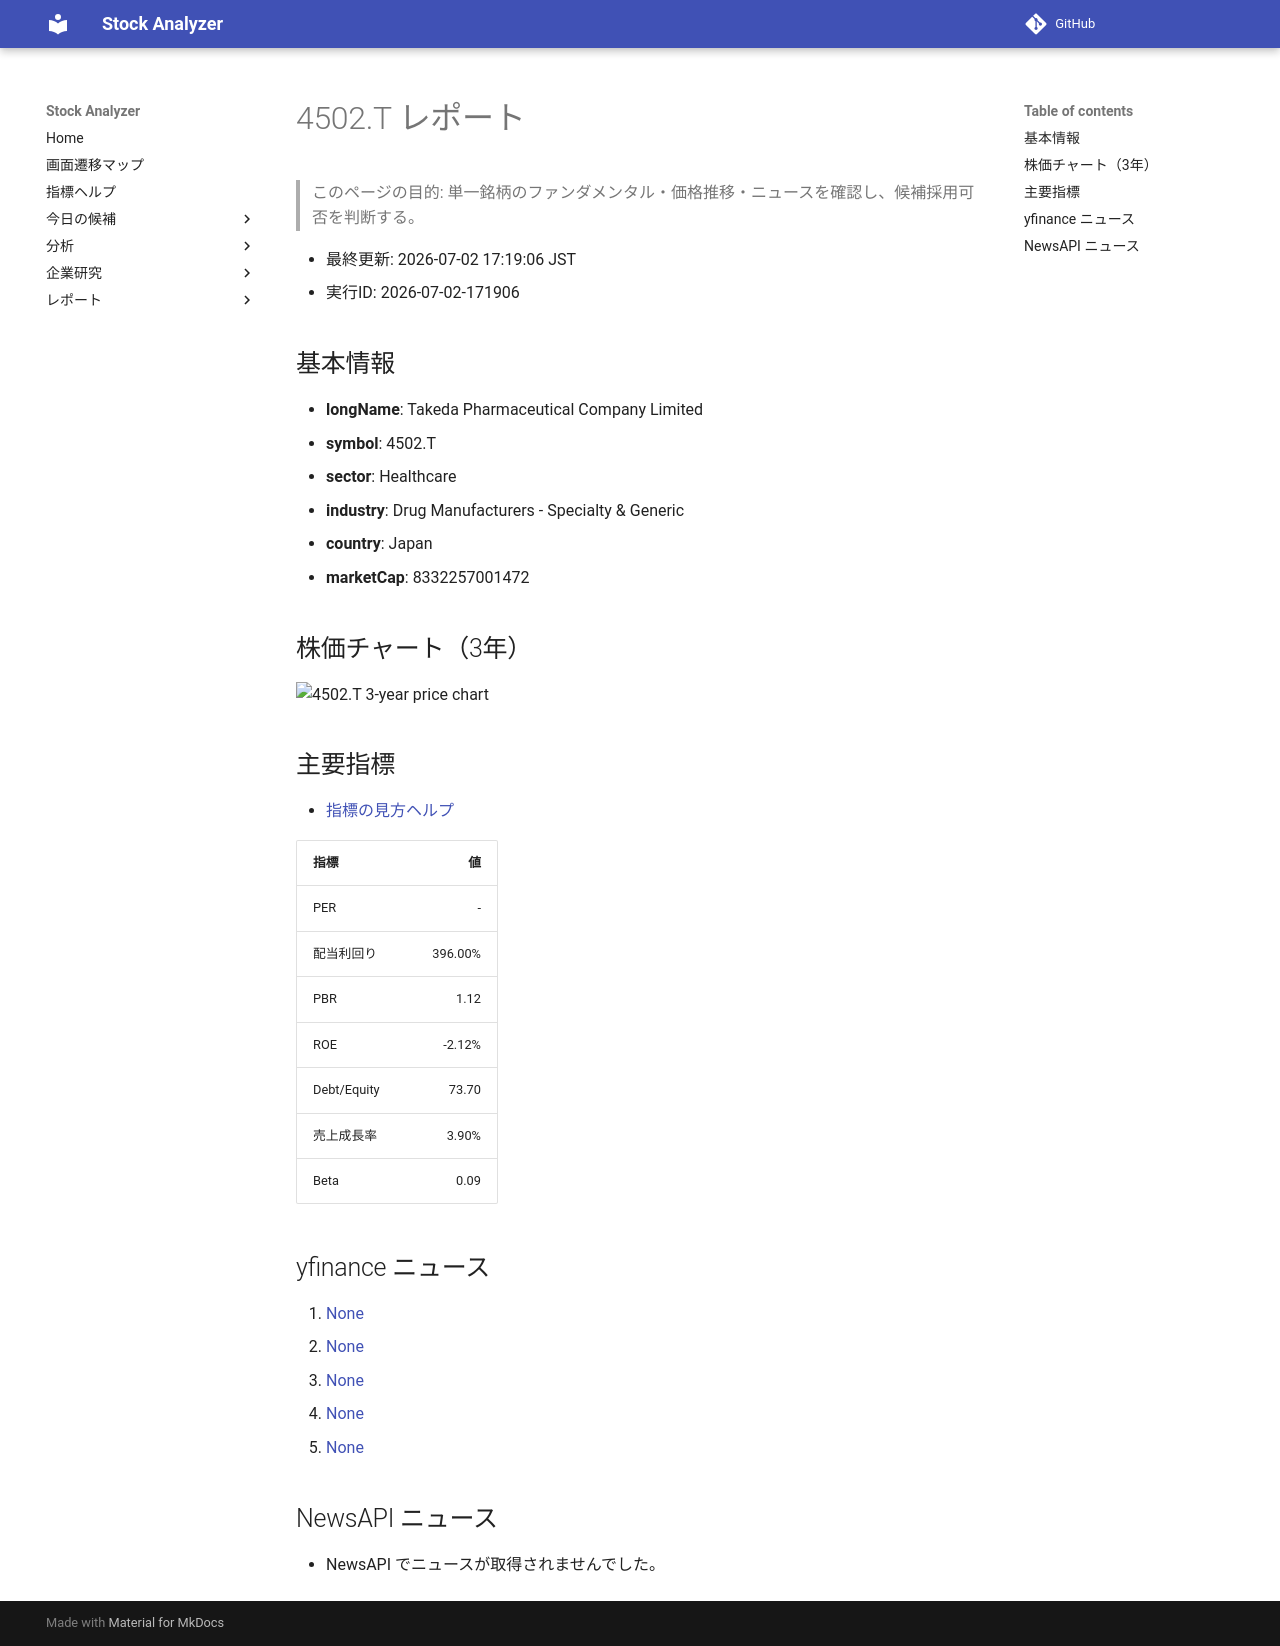

repository: Yumi-note/Making-APP · page: reports/2026-07-02/171906/4502_T/index.html · generator: mkdocs

# 4502.T レポート

> このページの目的: 単一銘柄のファンダメンタル・価格推移・ニュースを確認し、候補採用可否を判断する。

- 最終更新: 2026-07-02 17:19:06 JST
- 実行ID: 2026-07-02-171906

## 基本情報

- **longName**: Takeda Pharmaceutical Company Limited
- **symbol**: 4502.T
- **sector**: Healthcare
- **industry**: Drug Manufacturers - Specialty & Generic
- **country**: Japan
- **marketCap**: 8332257001472

## 株価チャート（3年）

![4502.T 3-year price chart](4502_T_3y.png)

## 主要指標

- [指標の見方ヘルプ](../../../../indicators.md)

| 指標 | 値 |
|---|---:|
| PER | - |
| 配当利回り | 396.00% |
| PBR | 1.12 |
| ROE | -2.12% |
| Debt/Equity | 73.70 |
| 売上成長率 | 3.90% |
| Beta | 0.09 |

## yfinance ニュース

1. [None](None)
2. [None](None)
3. [None](None)
4. [None](None)
5. [None](None)

## NewsAPI ニュース

- NewsAPI でニュースが取得されませんでした。
